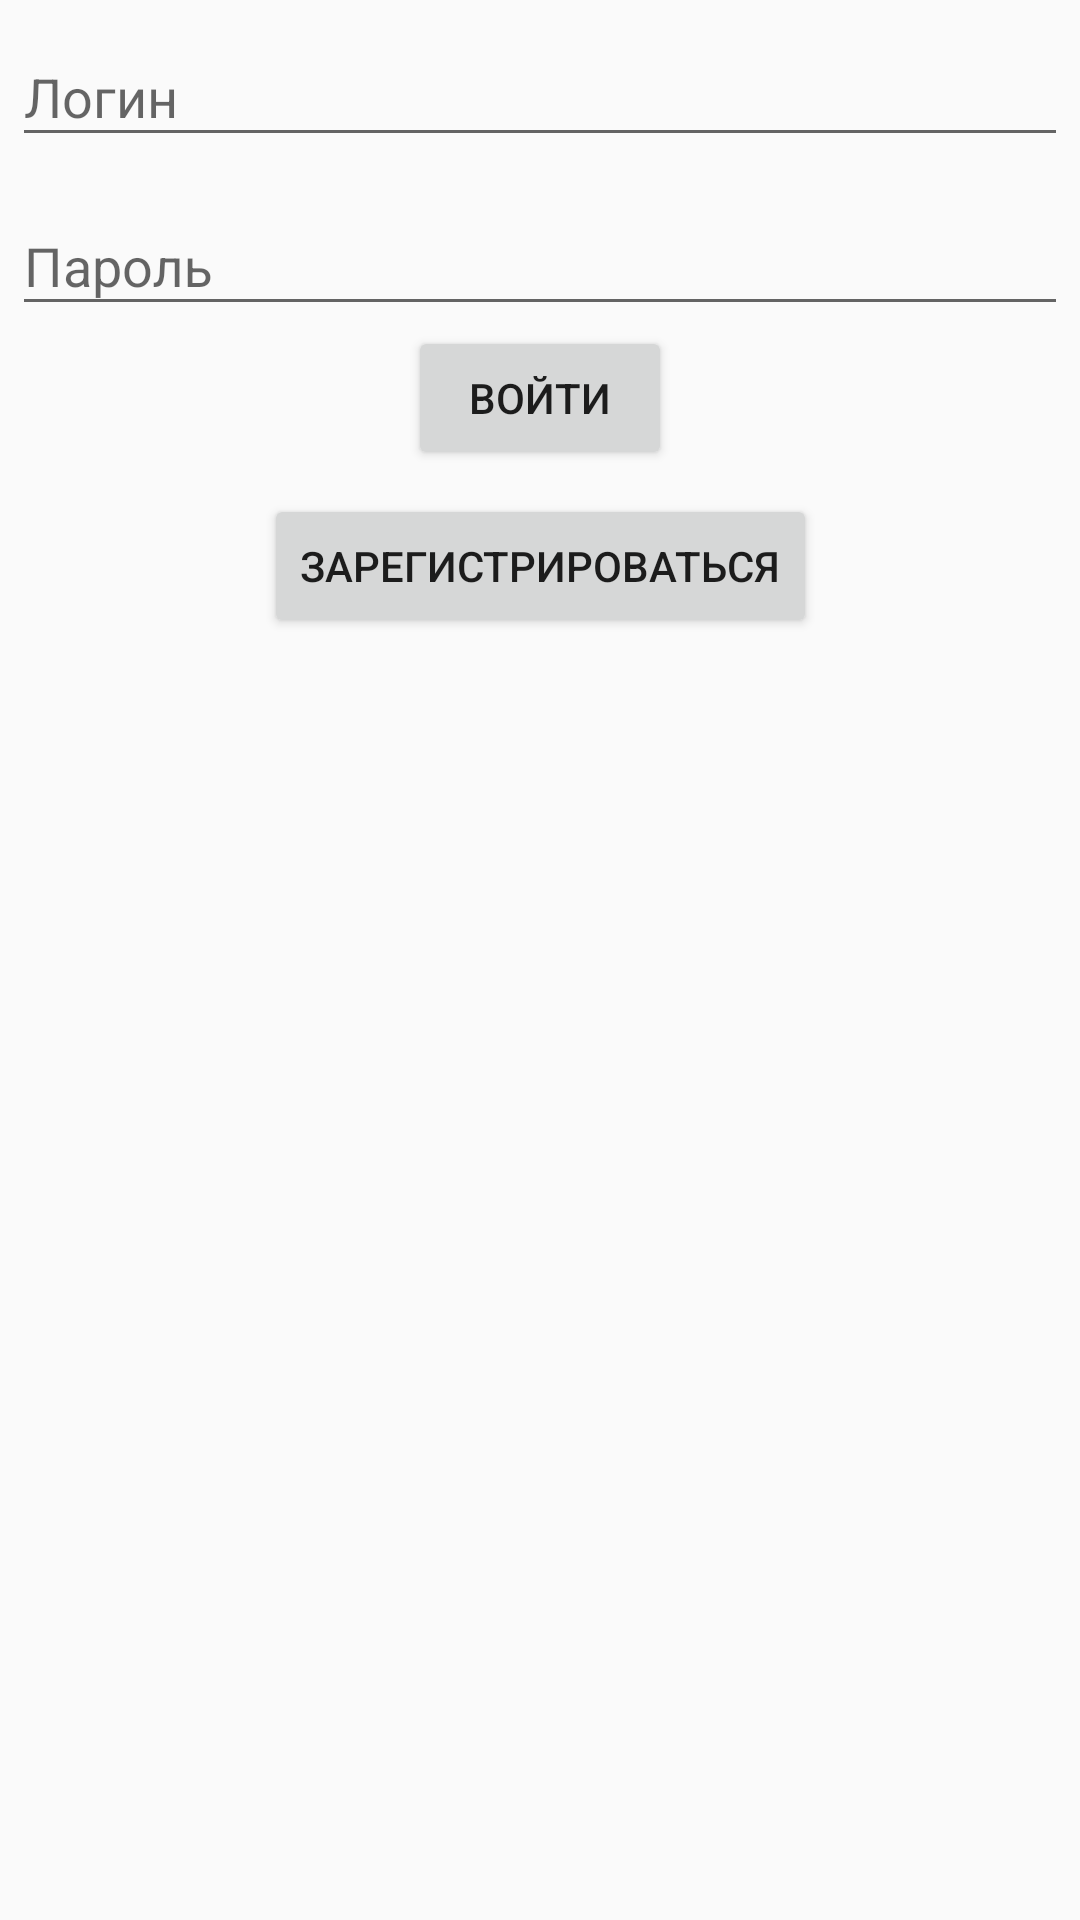

The Android layout XML behind this screen, and the referenced resources:
<!-- AndroidManifest.xml: application theme Theme.LocalProfiles -->
<!-- res/layout/fragment_auth.xml -->
<?xml version="1.0" encoding="utf-8"?>
<androidx.constraintlayout.widget.ConstraintLayout xmlns:android="http://schemas.android.com/apk/res/android"
    xmlns:tools="http://schemas.android.com/tools"
    xmlns:app="http://schemas.android.com/apk/res-auto"
    android:layout_width="match_parent"
    android:layout_height="match_parent"
    tools:context=".presentation.fragments.AuthFragment">

    <ImageView
        android:layout_width="0dp"
        android:layout_height="wrap_content"
        android:layout_gravity="center_horizontal"
        app:layout_constraintEnd_toEndOf="parent"
        app:layout_constraintStart_toStartOf="parent"
        app:layout_constraintTop_toTopOf="parent"
        app:layout_constraintBottom_toTopOf="@id/login_text_input"
        app:srcCompat="@drawable/splash_logo"
        tools:ignore="MissingConstraints" />

    <com.google.android.material.textfield.TextInputLayout
        android:id="@+id/login_text_input"
        android:layout_width="match_parent"
        android:layout_height="wrap_content"
        android:layout_margin="4dp"
        android:hint="@string/shr_hint_username"
        app:layout_constraintEnd_toEndOf="parent"
        app:layout_constraintStart_toStartOf="parent"
        app:layout_constraintBottom_toTopOf="@+id/password_text_input">

        <com.google.android.material.textfield.TextInputEditText
            android:id="@+id/login_edit_text"
            android:layout_width="match_parent"
            android:layout_height="wrap_content" />
    </com.google.android.material.textfield.TextInputLayout>

    <com.google.android.material.textfield.TextInputLayout
        android:id="@+id/password_text_input"
        android:layout_width="match_parent"
        android:layout_height="wrap_content"
        android:layout_margin="4dp"
        android:hint="@string/shr_hint_password"
        app:layout_constraintTop_toBottomOf="@+id/login_text_input">

        <com.google.android.material.textfield.TextInputEditText
            android:id="@+id/password_edit_text"
            android:layout_width="match_parent"
            android:layout_height="wrap_content"/>
    </com.google.android.material.textfield.TextInputLayout>


    <Button
        android:id="@+id/entry_button"
        android:layout_width="wrap_content"
        android:layout_height="wrap_content"
        android:text="@string/entry_button"
        app:layout_constraintEnd_toEndOf="parent"
        app:layout_constraintStart_toStartOf="parent"
        app:layout_constraintTop_toBottomOf="@id/password_text_input"
        />

    <Button
        android:id="@+id/auth_button"
        android:layout_width="wrap_content"
        android:layout_height="wrap_content"
        android:layout_marginTop="8dp"
        android:text="@string/auth_button"
        app:layout_constraintEnd_toEndOf="parent"
        app:layout_constraintStart_toStartOf="parent"
        app:layout_constraintTop_toBottomOf="@+id/entry_button"
        />

</androidx.constraintlayout.widget.ConstraintLayout>
<!-- resources referenced by this layout -->
<resources>
  <string name="auth_button">Зарегистрироваться</string>
  <string name="entry_button">Войти</string>
  <string name="shr_hint_password">Пароль</string>
  <string name="shr_hint_username">Логин</string>
  <style name="Theme.LocalProfiles" parent="Theme.AppCompat.DayNight.NoActionBar">
          
          <item name="colorPrimary">@color/purple_500</item>
          <item name="colorPrimaryVariant">@color/purple_700</item>
          <item name="colorOnPrimary">@color/white</item>
          
          <item name="colorSecondary">@color/teal_200</item>
          <item name="colorSecondaryVariant">@color/teal_700</item>
          <item name="colorOnSecondary">@color/black</item>
          
          <item name="android:statusBarColor" tools:targetApi="l">?attr/colorPrimaryVariant</item>
          
      </style>
  <color name="purple_500">#FF6200EE</color>
  <color name="purple_700">#FF3700B3</color>
  <color name="white">#FFFFFFFF</color>
  <color name="teal_200">#FF03DAC5</color>
  <color name="teal_700">#FF018786</color>
  <color name="black">#FF000000</color>
</resources>
